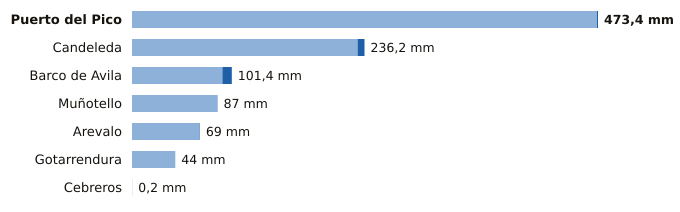

Values plotted in this chart, from the file beside it:
estacion, provincia, indicativo, mm_6_dias_anteriores, mm_hoy, mm_7_dias, horas_de_hoy
Puerto del Pico, Ávila, 3319D, 472.4, 1.0, 473.4, 16
Candeleda, Ávila, 3422D, 229.2, 7.0, 236.2, 16
Barco de Avila, Ávila, 2828Y, 91.8, 9.6, 101.4, 16
Muñotello, Ávila, 2430Y, 86.8, 0.2, 87.0, 14
Arevalo, Ávila, 2456B, 68.6, 0.4, 69.0, 16
Gotarrendura, Ávila, 2453E, 44.0, 0.0, 44.0, 15
Cebreros, Ávila, 3337U, 0.2, 0.0, 0.2, 17
